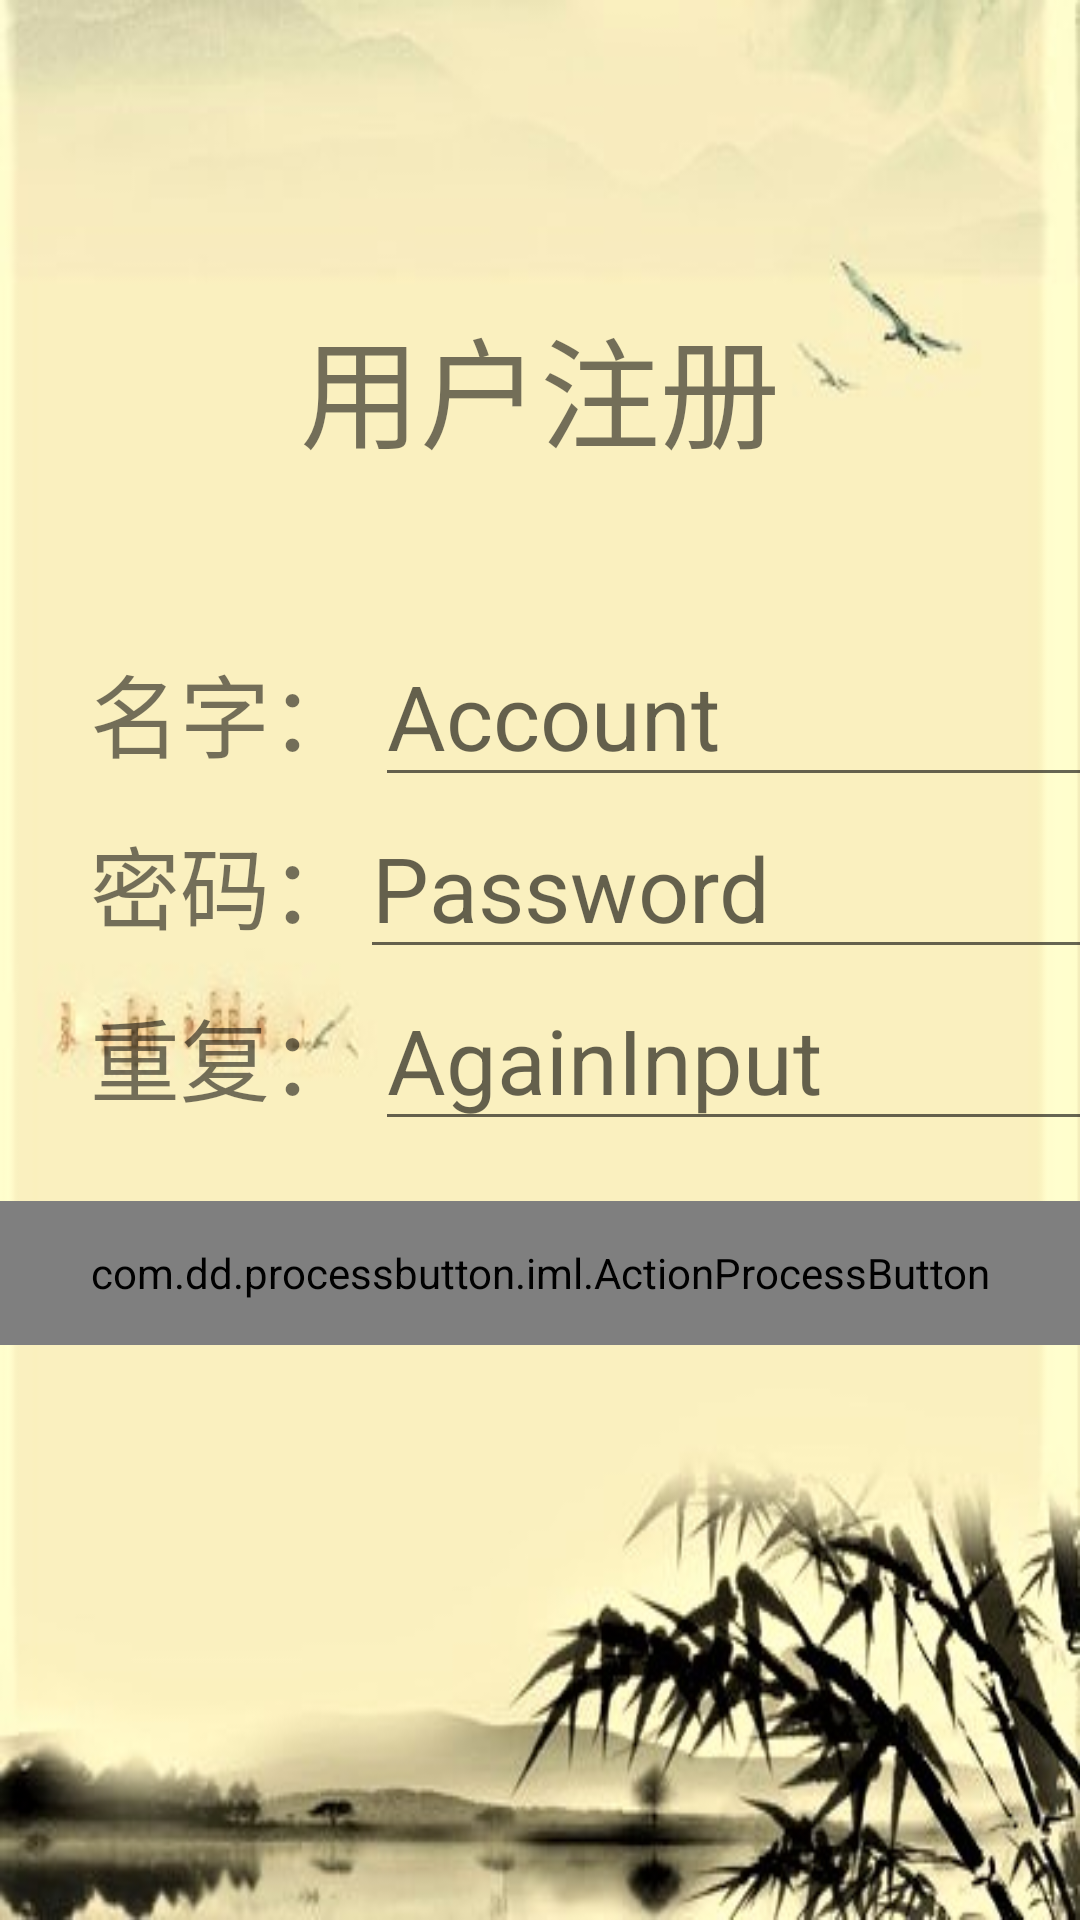

The Android layout XML behind this screen, and the referenced resources:
<!-- AndroidManifest.xml: application theme Theme.FiveChess -->
<!-- res/layout/register_activity.xml -->
<?xml version="1.0" encoding="utf-8"?>
<LinearLayout xmlns:android="http://schemas.android.com/apk/res/android"
    xmlns:custom="http://schemas.android.com/apk/res-auto"
    xmlns:float="http://schemas.android.com/apk/res-auto"
    android:layout_width="match_parent"
    android:layout_height="match_parent"
    android:background="@drawable/board_bg"
    android:orientation="vertical">
    <TextView
        android:layout_width="wrap_content"
        android:layout_height="wrap_content"
        android:layout_gravity="center"
        android:layout_marginTop="100dp"
        android:text="用户注册"
        android:textSize="40dp" />

    <LinearLayout
        android:layout_width="wrap_content"
        android:layout_height="wrap_content"
        android:orientation="horizontal">

        <TextView
            android:layout_width="wrap_content"
            android:layout_height="wrap_content"
            android:layout_marginLeft="30dp"
            android:layout_marginTop="50dp"
            android:text="名字："
            android:textSize="30dp" />


            <EditText
                android:id="@+id/accou"
                android:layout_width="250dp"
                android:layout_height="wrap_content"
                android:layout_marginLeft="5dp"
                android:layout_marginTop="50dp"
                android:hint="Account"
                android:maxLines="1"
                android:textSize="30dp" />
    </LinearLayout>

    <LinearLayout
        android:layout_width="wrap_content"
        android:layout_height="wrap_content"
        android:orientation="horizontal">

        <TextView
            android:layout_width="wrap_content"
            android:layout_height="wrap_content"
            android:layout_marginLeft="30dp"
            android:text="密码："
            android:textSize="30dp" />


            <EditText
                android:id="@+id/name"
                android:layout_width="250dp"
                android:layout_height="wrap_content"
                android:hint="Password"
                android:maxLines="1"
                android:textSize="30dp" />
    </LinearLayout>

    <LinearLayout
        android:layout_width="wrap_content"
        android:layout_height="wrap_content"
        android:orientation="horizontal">

        <TextView
            android:layout_width="wrap_content"
            android:layout_height="wrap_content"
            android:layout_marginLeft="30dp"
            android:text="重复："
            android:textSize="30dp" />

        <EditText
                android:id="@+id/passw"
                android:layout_width="250dp"
                android:layout_height="wrap_content"
                android:layout_marginLeft="5dp"
                android:hint="AgainInput"
                android:maxLines="1"
                android:textSize="30dp" />

    </LinearLayout>


    <com.dd.processbutton.iml.ActionProcessButton
        android:id="@+id/btnSignIn"
        android:layout_width="match_parent"
        android:layout_height="48dp"
        android:layout_marginTop="20dp"
        android:layout_marginBottom="16dp"
        android:text="@string/Sign_in"
        android:textColor="@android:color/white"
        android:textSize="18sp"
        custom:pb_colorComplete="@color/green_complete"
        custom:pb_colorNormal="@color/blue_normal"
        custom:pb_colorPressed="@color/blue_pressed"
        custom:pb_colorProgress="@color/purple_progress"
        custom:pb_textComplete="@string/Success"
        custom:pb_textProgress="@string/Loading" />

</LinearLayout>
<!-- resources referenced by this layout -->
<resources>
  <!-- drawable board_bg: jpg bitmap (drawable, 51198 bytes) -->
  <string name="Loading">搜索中..</string>
  <string name="Sign_in">注册</string>
  <string name="Success">搜索成功</string>
  <style name="Theme.FiveChess" parent="Theme.MaterialComponents.DayNight.NoActionBar">
          
          <item name="colorPrimary">#7B7880</item>
          <item name="colorPrimaryVariant">#77747E</item>
          <item name="colorOnPrimary">#736D6D</item>
          
          <item name="colorSecondary">@color/teal_200</item>
          <item name="colorSecondaryVariant">@color/teal_700</item>
          <item name="colorOnSecondary">@color/black</item>
          
          <item name="android:statusBarColor" tools:targetApi="l">?attr/colorPrimaryVariant</item>
          
      </style>
  <color name="teal_200">#FF03DAC5</color>
  <color name="teal_700">#FF018786</color>
  <color name="black">#FF000000</color>
</resources>
